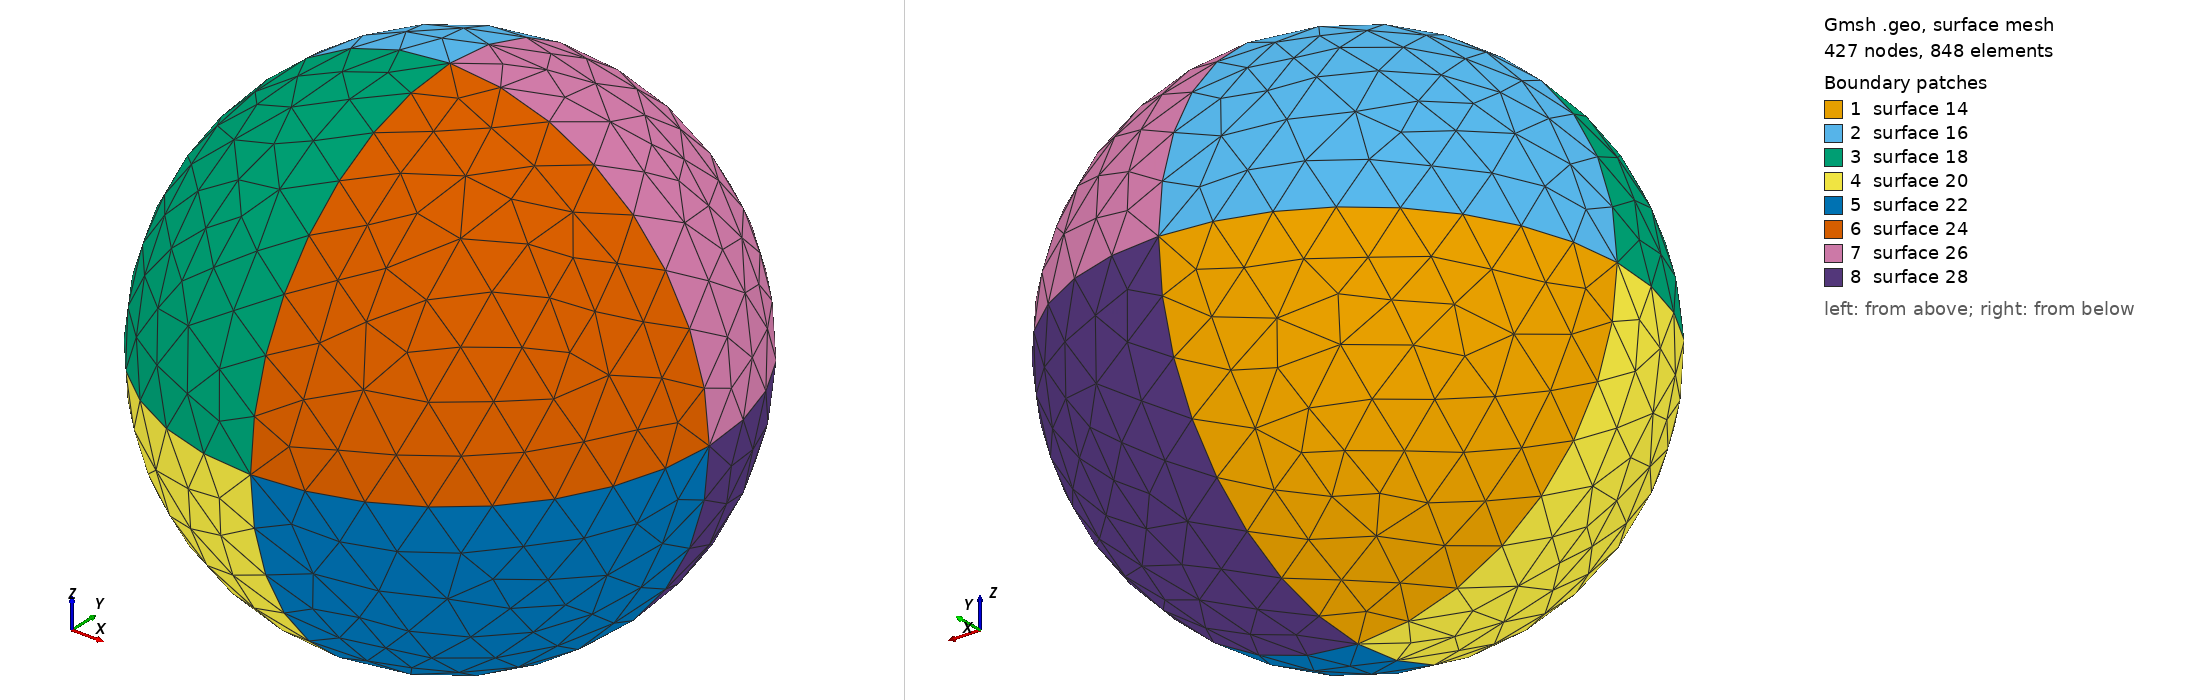

Gmsh geometry script, surface-meshed: 427 nodes, 848 surface elements. Boundary patches (legend numbers): 1 surface 14, 2 surface 16, 3 surface 18, 4 surface 20, 5 surface 22, 6 surface 24, 7 surface 26, 8 surface 28. Left view from above one corner, right view from below the opposite corner. The script declares no physical surfaces, so the legend lists its geometric surfaces. The drawing asked Gmsh for element sizes between 1% and 20% of the model's largest extent; the script's own settings can give other sizes.

=== Sphere.geo (drawn) ===
// Gmsh project created on Thu Aug 24 11:47:54 2023
lcar1 = 1;

radius = 5;
Point(1) = {0, 0, 0, lcar1};
Point(2) = {radius, 0, 0, lcar1};
Point(3) = {-radius, 0, 0, lcar1};
Point(4) = {0, radius, 0, lcar1};
Point(5) = {0, -radius, 0, lcar1};
Point(6) = {0, 0, radius, lcar1};
Point(7) = {0, 0, -radius, lcar1};
Circle(1) = {2, 1, 4};
Circle(2) = {4, 1, 3};
Circle(3) = {3, 1, 5};
Circle(4) = {5, 1, 2};
Circle(5) = {2, 1, 6};
Circle(6) = {6, 1, 3};
Circle(7) = {3, 1, 7};
Circle(8) = {7, 1, 2};
Circle(9) = {4, 1, 6};
Circle(10) = {6, 1, 5};
Circle(11) = {5, 1, 7};
Circle(12) = {7, 1, 4};
Line Loop(14) = {2, 7, 12};
Ruled Surface(14) = {14};
Line Loop(16) = {2, -6, -9};
Ruled Surface(16) = {16};
Line Loop(18) = {3, -10, 6};
Ruled Surface(18) = {18};
Line Loop(20) = {3, 11, -7};
Ruled Surface(20) = {20};
Line Loop(22) = {4, -8, -11};
Ruled Surface(22) = {22};
Line Loop(24) = {4, 5, 10};
Ruled Surface(24) = {24};
Line Loop(26) = {1, 9, -5};
Ruled Surface(26) = {26};
Line Loop(28) = {1, -12, 8};
Ruled Surface(28) = {28};
Surface Loop(30) = {14, 16, 18, 20, 22, 24, 26, 28};
Volume(30) = {30};
